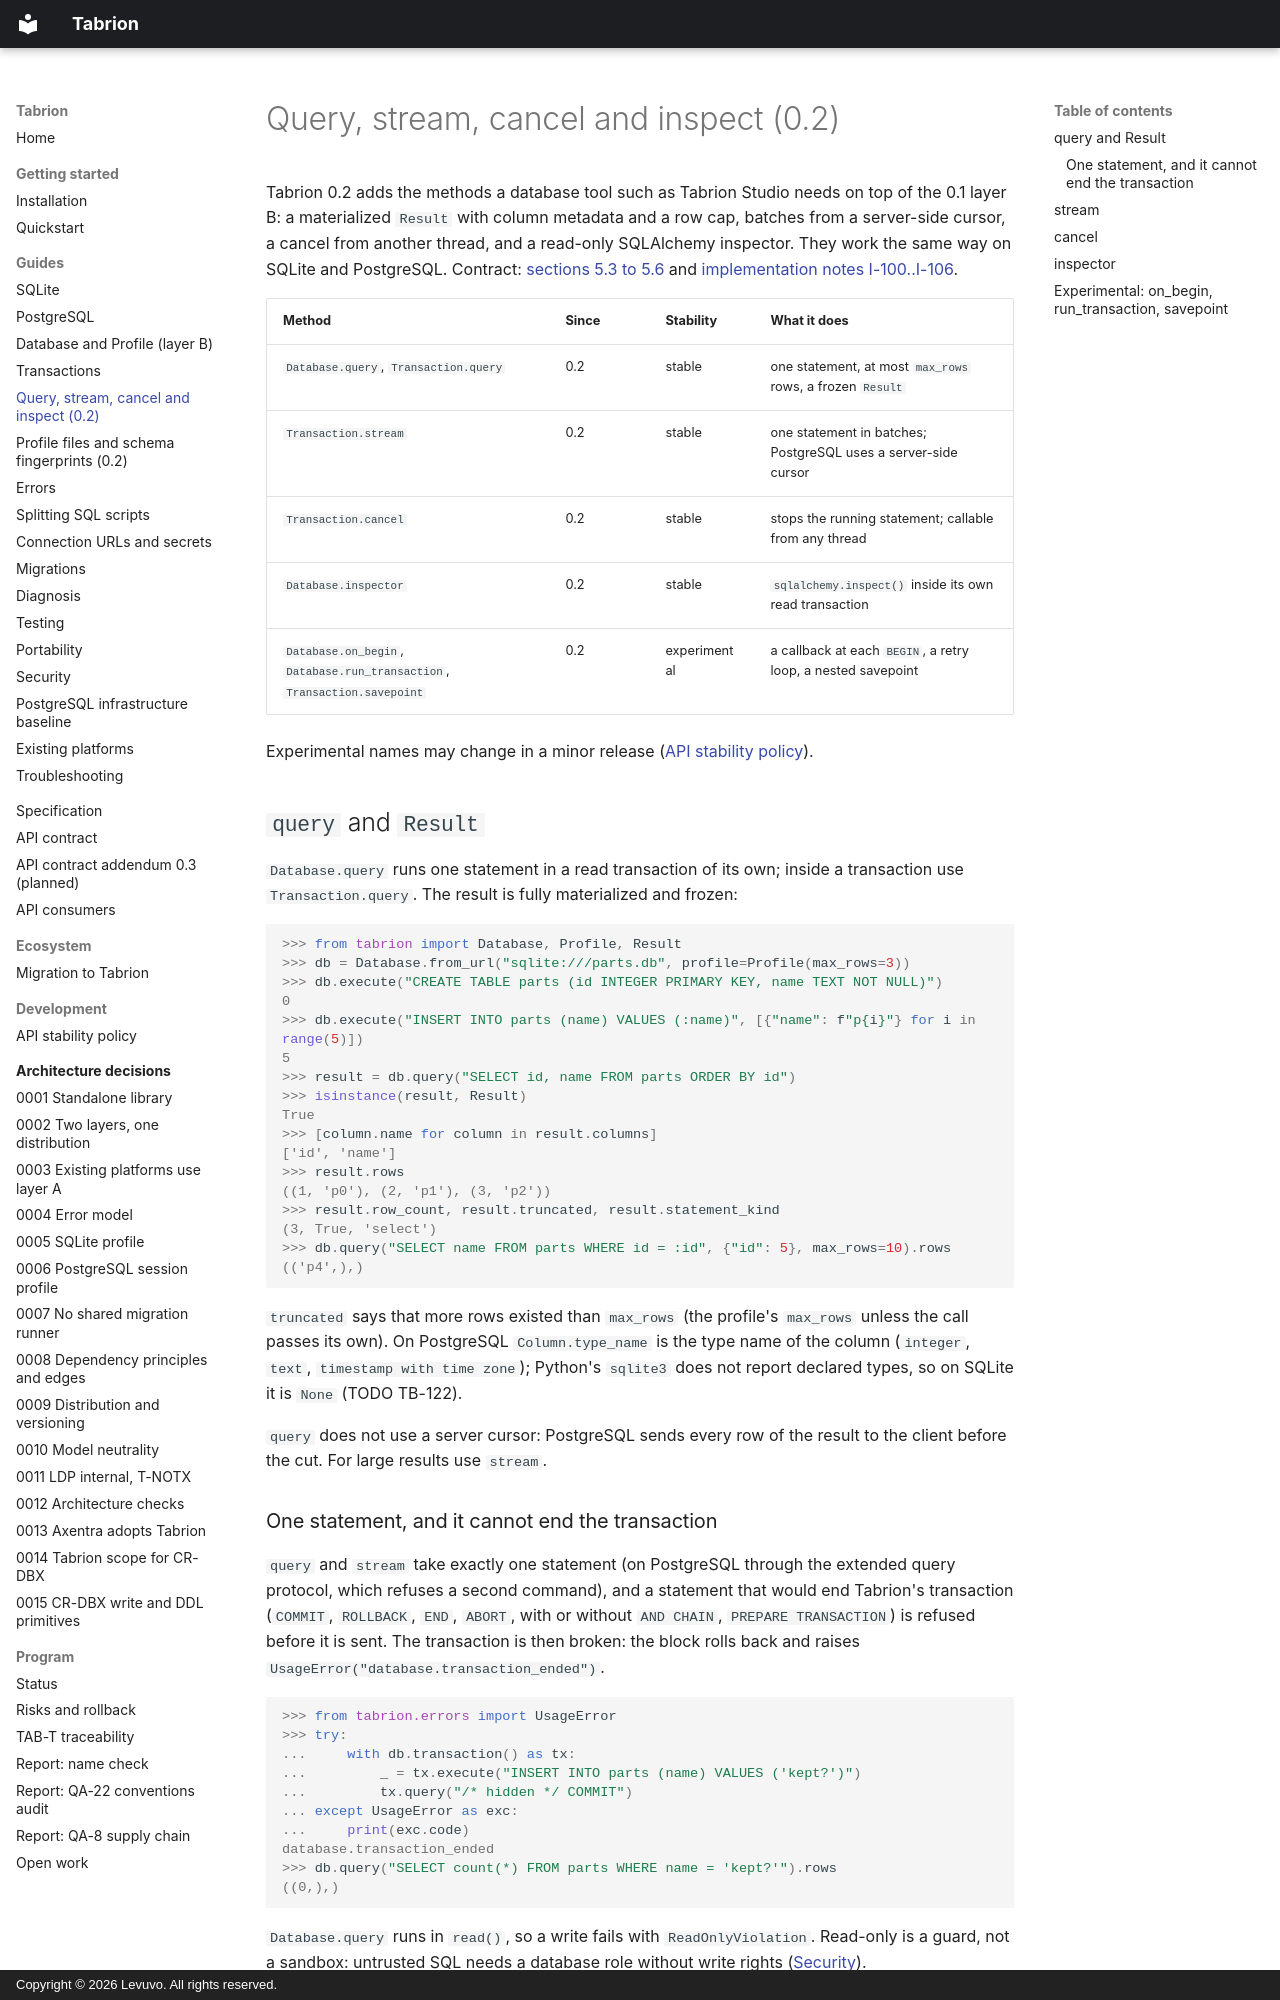

repository: peterkarlhuber/tabrion · page: guides/studio-apis/index.html · generator: mkdocs · copyright: Copyright © 2026 Levuvo. All rights reserved.

# Query, stream, cancel and inspect (0.2)

Tabrion 0.2 adds the methods a database tool such as Tabrion Studio needs on top of the 0.1 layer B: a materialized
`Result` with column metadata and a row cap, batches from a server-side cursor, a cancel from another thread, and a
read-only SQLAlchemy inspector. They work the same way on SQLite and PostgreSQL. Contract:
[sections 5.3 to 5.6](../api/contract.md#53-transactions) and
[implementation notes I-100..I-106](../api/contract.md#58-implementation-notes-tab-033).

| Method | Since | Stability | What it does |
|---|---|---|---|
| `Database.query`, `Transaction.query` | 0.2 | stable | one statement, at most `max_rows` rows, a frozen `Result` |
| `Transaction.stream` | 0.2 | stable | one statement in batches; PostgreSQL uses a server-side cursor |
| `Transaction.cancel` | 0.2 | stable | stops the running statement; callable from any thread |
| `Database.inspector` | 0.2 | stable | `sqlalchemy.inspect()` inside its own read transaction |
| `Database.on_begin`, `Database.run_transaction`, `Transaction.savepoint` | 0.2 | experimental | a callback at each `BEGIN`, a retry loop, a nested savepoint |

Experimental names may change in a minor release ([API stability policy](../development/api-stability.md)).

## `query` and `Result`

`Database.query` runs one statement in a read transaction of its own; inside a transaction use `Transaction.query`.
The result is fully materialized and frozen:

```pycon
>>> from tabrion import Database, Profile, Result
>>> db = Database.from_url("sqlite:///parts.db", profile=Profile(max_rows=3))
>>> db.execute("CREATE TABLE parts (id INTEGER PRIMARY KEY, name TEXT NOT NULL)")
0
>>> db.execute("INSERT INTO parts (name) VALUES (:name)", [{"name": f"p{i}"} for i in range(5)])
5
>>> result = db.query("SELECT id, name FROM parts ORDER BY id")
>>> isinstance(result, Result)
True
>>> [column.name for column in result.columns]
['id', 'name']
>>> result.rows
((1, 'p0'), (2, 'p1'), (3, 'p2'))
>>> result.row_count, result.truncated, result.statement_kind
(3, True, 'select')
>>> db.query("SELECT name FROM parts WHERE id = :id", {"id": 5}, max_rows=10).rows
(('p4',),)
```

`truncated` says that more rows existed than `max_rows` (the profile's `max_rows` unless the call passes its own).
On PostgreSQL `Column.type_name` is the type name of the column (`integer`, `text`, `timestamp with time zone`);
Python's `sqlite3` does not report declared types, so on SQLite it is `None` (TODO TB-122).

`query` does not use a server cursor: PostgreSQL sends every row of the result to the client before the cut. For
large results use `stream`.
